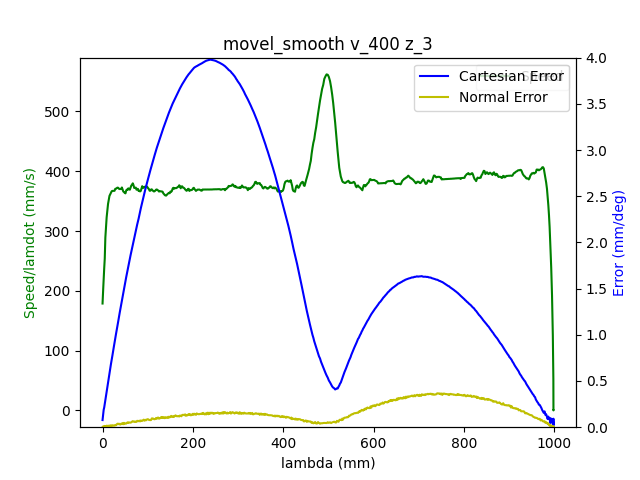

Source data for this figure (header and first rows):
1.680525700055000067e+09, 0.000000000000000000e+00, -7.640178800605177400e-01, 5.200557572167503473e-01, 4.413937678293659676e-03, -1.376658118107811246e+00, -1.899433098299168732e+00, 5.478675788472799901e-01
1.680525700059999943e+09, 0.000000000000000000e+00, -7.640178800605177400e-01, 5.200557572167503473e-01, 4.413937678293659676e-03, -1.376658118107811246e+00, -1.899433098299168732e+00, 5.478675788472799901e-01
1.680525700072000027e+09, 0.000000000000000000e+00, -7.640178800605177400e-01, 5.200557572167503473e-01, 4.413937678293659676e-03, -1.376658118107811246e+00, -1.899433098299168732e+00, 5.478675788472799901e-01
1.680525700075999975e+09, 0.000000000000000000e+00, -7.640178800605177400e-01, 5.200557572167503473e-01, 4.413937678293659676e-03, -1.376658118107811246e+00, -1.899433098299168732e+00, 5.478675788472799901e-01
1.680525700079999924e+09, 0.000000000000000000e+00, -7.640178800605177400e-01, 5.200557572167503473e-01, 4.413937678293659676e-03, -1.376658118107811246e+00, -1.899433098299168732e+00, 5.478675788472799901e-01
1.680525700084000111e+09, 0.000000000000000000e+00, -7.640178800605177400e-01, 5.200557572167503473e-01, 4.413937678293659676e-03, -1.376658118107811246e+00, -1.899433098299168732e+00, 5.478675788472799901e-01
1.680525700088000059e+09, 0.000000000000000000e+00, -7.640178800605177400e-01, 5.200557572167503473e-01, 4.413937678293659676e-03, -1.376658118107811246e+00, -1.899433098299168732e+00, 5.478675788472799901e-01
1.680525700092000008e+09, 0.000000000000000000e+00, -7.640178800605177400e-01, 5.200557572167503473e-01, 4.413937678293659676e-03, -1.376658118107811246e+00, -1.899433098299168732e+00, 5.478675788472799901e-01
1.680525700105000019e+09, 0.000000000000000000e+00, -7.640178800605177400e-01, 5.200557572167503473e-01, 4.413937678293659676e-03, -1.376658118107811246e+00, -1.899433098299168732e+00, 5.478675788472799901e-01
1.680525700121000051e+09, 1.000000000000000000e+00, -7.636531062468510100e-01, 5.198899509378109851e-01, 4.392993727269727498e-03, -1.376197351185284967e+00, -1.899200969508653580e+00, 5.475604008989289895e-01
1.680525700125000000e+09, 1.000000000000000000e+00, -7.636531062468510100e-01, 5.198899509378109851e-01, 4.392993727269727498e-03, -1.376197351185284967e+00, -1.899200969508653580e+00, 5.475604008989289895e-01
1.680525700128999949e+09, 1.000000000000000000e+00, -7.625867100738823456e-01, 5.194152213812684993e-01, 4.316199240181976468e-03, -1.374780143832665447e+00, -1.898525527088131826e+00, 5.466406123831279995e-01
1.680525700132999897e+09, 1.000000000000000000e+00, -7.625867100738823456e-01, 5.194152213812684993e-01, 4.316199240181976468e-03, -1.374780143832665447e+00, -1.898525527088131826e+00, 5.466406123831279995e-01
1.680525700137000084e+09, 1.000000000000000000e+00, -7.612078999648068667e-01, 5.188026108138185100e-01, 4.216715472818300357e-03, -1.372989436020119136e+00, -1.897652862462134715e+00, 5.454886950768117471e-01
1.680525700141000032e+09, 1.000000000000000000e+00, -7.612078999648068667e-01, 5.188026108138185100e-01, 4.216715472818300357e-03, -1.372989436020119136e+00, -1.897652862462134715e+00, 5.454886950768117471e-01
1.680525700144999981e+09, 1.000000000000000000e+00, -7.598413071604952496e-01, 5.181882549171165087e-01, 4.129449010218584105e-03, -1.371196982878321036e+00, -1.896780197836137383e+00, 5.442983805269515640e-01
1.680525700148999929e+09, 1.000000000000000000e+00, -7.598413071604952496e-01, 5.181882549171165087e-01, 4.129449010218584105e-03, -1.371196982878321036e+00, -1.896780197836137383e+00, 5.442983805269515640e-01
1.680525700154999971e+09, 1.000000000000000000e+00, -7.584624970514197706e-01, 5.175669177034064594e-01, 4.031710572106901765e-03, -1.369388821773255049e+00, -1.895924986502660392e+00, 5.431482085498873236e-01
1.680525700160000086e+09, 1.000000000000000000e+00, -7.570836869423442916e-01, 5.169543071359564701e-01, 3.932226804743224786e-03, -1.367596368631456727e+00, -1.895052321876663282e+00, 5.419578940000272516e-01
1.680525700164000034e+09, 1.000000000000000000e+00, -7.570836869423442916e-01, 5.169543071359564701e-01, 3.932226804743224786e-03, -1.367596368631456727e+00, -1.895052321876663282e+00, 5.419578940000272516e-01
1.680525700167999983e+09, 1.000000000000000000e+00, -7.557170941380326745e-01, 5.163399512392544688e-01, 3.844960342143508101e-03, -1.365788207526390741e+00, -1.894179657250665727e+00, 5.408059766937109991e-01
1.680525700171999931e+09, 1.000000000000000000e+00, -7.557170941380326745e-01, 5.163399512392544688e-01, 3.844960342143508101e-03, -1.365788207526390741e+00, -1.894179657250665727e+00, 5.408059766937109991e-01
1.680525700176000118e+09, 1.000000000000000000e+00, -7.543382840289571956e-01, 5.157273406718044795e-01, 3.747221904031825760e-03, -1.363995754384592418e+00, -1.893308737953920851e+00, 5.396174074731028281e-01
1.680525700180000067e+09, 1.000000000000000000e+00, -7.543382840289571956e-01, 5.157273406718044795e-01, 3.747221904031825760e-03, -1.363995754384592418e+00, -1.893308737953920851e+00, 5.396174074731028281e-01
1.680525700184000015e+09, 1.000000000000000000e+00, -7.529577285906297046e-01, 5.151060034580944302e-01, 3.647738136668148782e-03, -1.362205046572046108e+00, -1.892436073327923740e+00, 5.384654901667865756e-01
1.680525700187999964e+09, 1.000000000000000000e+00, -7.529577285906297046e-01, 5.151060034580944302e-01, 3.647738136668148782e-03, -1.362205046572046108e+00, -1.892436073327923740e+00, 5.384654901667865756e-01
1.680525700193000078e+09, 1.000000000000000000e+00, -7.515789184815542257e-01, 5.144933928906444409e-01, 3.560471674068432096e-03, -1.360396885466980121e+00, -1.891563408701926630e+00, 5.372751756169263926e-01
1.680525700197000027e+09, 1.000000000000000000e+00, -7.515789184815542257e-01, 5.144933928906444409e-01, 3.560471674068432096e-03, -1.360396885466980121e+00, -1.891563408701926630e+00, 5.372751756169263926e-01
1.680525700200999975e+09, 1.000000000000000000e+00, -7.502123256772426085e-01, 5.138790369939424396e-01, 3.460987906704755552e-03, -1.358604432325181799e+00, -1.890690744075929075e+00, 5.361232583106101401e-01
1.680525700207999945e+09, 1.000000000000000000e+00, -7.488335155681671296e-01, 5.132664264264924503e-01, 3.363249468593073211e-03, -1.356796271220115813e+00, -1.889818079449931965e+00, 5.349346890900020801e-01
1.680525700211999893e+09, 1.000000000000000000e+00, -7.488335155681671296e-01, 5.132664264264924503e-01, 3.363249468593073211e-03, -1.356796271220115813e+00, -1.889818079449931965e+00, 5.349346890900020801e-01
1.680525700216000080e+09, 1.000000000000000000e+00, -7.474547054590915396e-01, 5.126538158590424610e-01, 3.275983005993356525e-03, -1.355003818078317712e+00, -1.888945414823934854e+00, 5.337827717836858277e-01
1.680525700220000029e+09, 1.000000000000000000e+00, -7.474547054590915396e-01, 5.126538158590424610e-01, 3.275983005993356525e-03, -1.355003818078317712e+00, -1.888945414823934854e+00, 5.337827717836858277e-01
1.680525700223999977e+09, 1.000000000000000000e+00, -7.460881126547800335e-01, 5.120307333160803998e-01, 3.176499238629679547e-03, -1.353213110265771402e+00, -1.888091948819709653e+00, 5.325924572338256446e-01
1.680525700227999926e+09, 1.000000000000000000e+00, -7.460881126547800335e-01, 5.120307333160803998e-01, 3.176499238629679547e-03, -1.353213110265771402e+00, -1.888091948819709653e+00, 5.325924572338256446e-01
1.680525700232000113e+09, 1.000000000000000000e+00, -7.447093025457045545e-01, 5.114181227486304104e-01, 3.078760800517997206e-03, -1.351403203831453403e+00, -1.887219284193712543e+00, 5.314422852567614042e-01
1.680525700236000061e+09, 1.000000000000000000e+00, -7.447093025457045545e-01, 5.114181227486304104e-01, 3.078760800517997206e-03, -1.351403203831453403e+00, -1.887219284193712543e+00, 5.314422852567614042e-01
1.680525700240000010e+09, 1.000000000000000000e+00, -7.433304924366289645e-01, 5.108055121811804211e-01, 2.989749008666286751e-03, -1.349612496018907315e+00, -1.886346619567715432e+00, 5.302519707069012211e-01
1.680525700243999958e+09, 1.000000000000000000e+00, -7.433304924366289645e-01, 5.108055121811804211e-01, 2.989749008666286751e-03, -1.349612496018907315e+00, -1.886346619567715432e+00, 5.302519707069012211e-01
1.680525700247999907e+09, 1.000000000000000000e+00, -7.419638996323174585e-01, 5.101929016137304318e-01, 2.892010570554603976e-03, -1.347802589584589095e+00, -1.885473954941718322e+00, 5.291000534005849687e-01
1.680525700252000093e+09, 1.000000000000000000e+00, -7.419638996323174585e-01, 5.101929016137304318e-01, 2.892010570554603976e-03, -1.347802589584589095e+00, -1.885473954941718322e+00, 5.291000534005849687e-01
1.680525700256999969e+09, 1.000000000000000000e+00, -7.405850895232418685e-01, 5.095698190707684816e-01, 2.792526803190927432e-03, -1.346011881772043006e+00, -1.884601290315720989e+00, 5.279114841799767976e-01
1.680525700260999918e+09, 1.000000000000000000e+00, -7.405850895232418685e-01, 5.095698190707684816e-01, 2.792526803190927432e-03, -1.346011881772043006e+00, -1.884601290315720989e+00, 5.279114841799767976e-01
1.680525700265000105e+09, 1.000000000000000000e+00, -7.392045340849143775e-01, 5.089572085033184923e-01, 2.705260340591210746e-03, -1.344219428630244906e+00, -1.883728625689723879e+00, 5.267595668736606562e-01
1.680525700270999908e+09, 1.000000000000000000e+00, -7.378257239758387875e-01, 5.083445979358683919e-01, 2.607521902479528406e-03, -1.342411267525178697e+00, -1.882855961063726769e+00, 5.255692523238004732e-01
1.680525700275000095e+09, 1.000000000000000000e+00, -7.378257239758387875e-01, 5.083445979358683919e-01, 2.607521902479528406e-03, -1.342411267525178697e+00, -1.882855961063726769e+00, 5.255692523238004732e-01
1.680525700279000044e+09, 1.000000000000000000e+00, -7.364591311715272814e-01, 5.077319873684184026e-01, 2.508038135115851427e-03, -1.340620559712632387e+00, -1.881983296437729658e+00, 5.244190803467362327e-01
1.680525700282999992e+09, 1.000000000000000000e+00, -7.364591311715272814e-01, 5.077319873684184026e-01, 2.508038135115851427e-03, -1.340620559712632387e+00, -1.881983296437729658e+00, 5.244190803467362327e-01
1.680525700288000107e+09, 1.000000000000000000e+00, -7.350803210624516915e-01, 5.071089048254564524e-01, 2.420771672516134742e-03, -1.338810653278314389e+00, -1.881112377140984337e+00, 5.232287657968760497e-01
1.680525700292000055e+09, 1.000000000000000000e+00, -7.350803210624516915e-01, 5.071089048254564524e-01, 2.420771672516134742e-03, -1.338810653278314389e+00, -1.881112377140984337e+00, 5.232287657968760497e-01
1.680525700296000004e+09, 1.000000000000000000e+00, -7.337015109533762125e-01, 5.064962942580064631e-01, 2.321287905152458631e-03, -1.337019945465768078e+00, -1.880257165807507125e+00, 5.220768484905597973e-01
1.680525700299999952e+09, 1.000000000000000000e+00, -7.337015109533762125e-01, 5.064962942580064631e-01, 2.321287905152458631e-03, -1.337019945465768078e+00, -1.880257165807507125e+00, 5.220768484905597973e-01
1.680525700303999901e+09, 1.000000000000000000e+00, -7.323349181490647064e-01, 5.058836836905563628e-01, 2.223549467040776290e-03, -1.335227492323969978e+00, -1.879384501181510014e+00, 5.208865339406997252e-01
1.680525700308000088e+09, 1.000000000000000000e+00, -7.323349181490647064e-01, 5.058836836905563628e-01, 2.223549467040776290e-03, -1.335227492323969978e+00, -1.879384501181510014e+00, 5.208865339406997252e-01
1.680525700312000036e+09, 1.000000000000000000e+00, -7.309561080399891164e-01, 5.052710731231063734e-01, 2.136283004441059171e-03, -1.333419331218903769e+00, -1.878511836555512682e+00, 5.197363619636353738e-01
1.680525700315999985e+09, 1.000000000000000000e+00, -7.309561080399891164e-01, 5.052710731231063734e-01, 2.136283004441059171e-03, -1.333419331218903769e+00, -1.878511836555512682e+00, 5.197363619636353738e-01
1.680525700319999933e+09, 1.000000000000000000e+00, -7.295772979309136375e-01, 5.046479905801444232e-01, 2.036799237077382627e-03, -1.331626878077105669e+00, -1.877639171929515571e+00, 5.185460474137753017e-01
1.680525700323999882e+09, 1.000000000000000000e+00, -7.295772979309136375e-01, 5.046479905801444232e-01, 2.036799237077382627e-03, -1.331626878077105669e+00, -1.877639171929515571e+00, 5.185460474137753017e-01
1.680525700328000069e+09, 1.000000000000000000e+00, -7.282107051266020203e-01, 5.040353800126944339e-01, 1.939060798965700286e-03, -1.329818716972039461e+00, -1.876766507303518461e+00, 5.173557328639151187e-01
1.680525700332000017e+09, 1.000000000000000000e+00, -7.282107051266020203e-01, 5.040353800126944339e-01, 1.939060798965700286e-03, -1.329818716972039461e+00, -1.876766507303518461e+00, 5.173557328639151187e-01
1.680525700335999966e+09, 1.000000000000000000e+00, -7.268318950175265414e-01, 5.034227694452444446e-01, 1.850049007113989180e-03, -1.328028009159493372e+00, -1.875893842677521350e+00, 5.162055608868508783e-01
... 2,446 more rows
